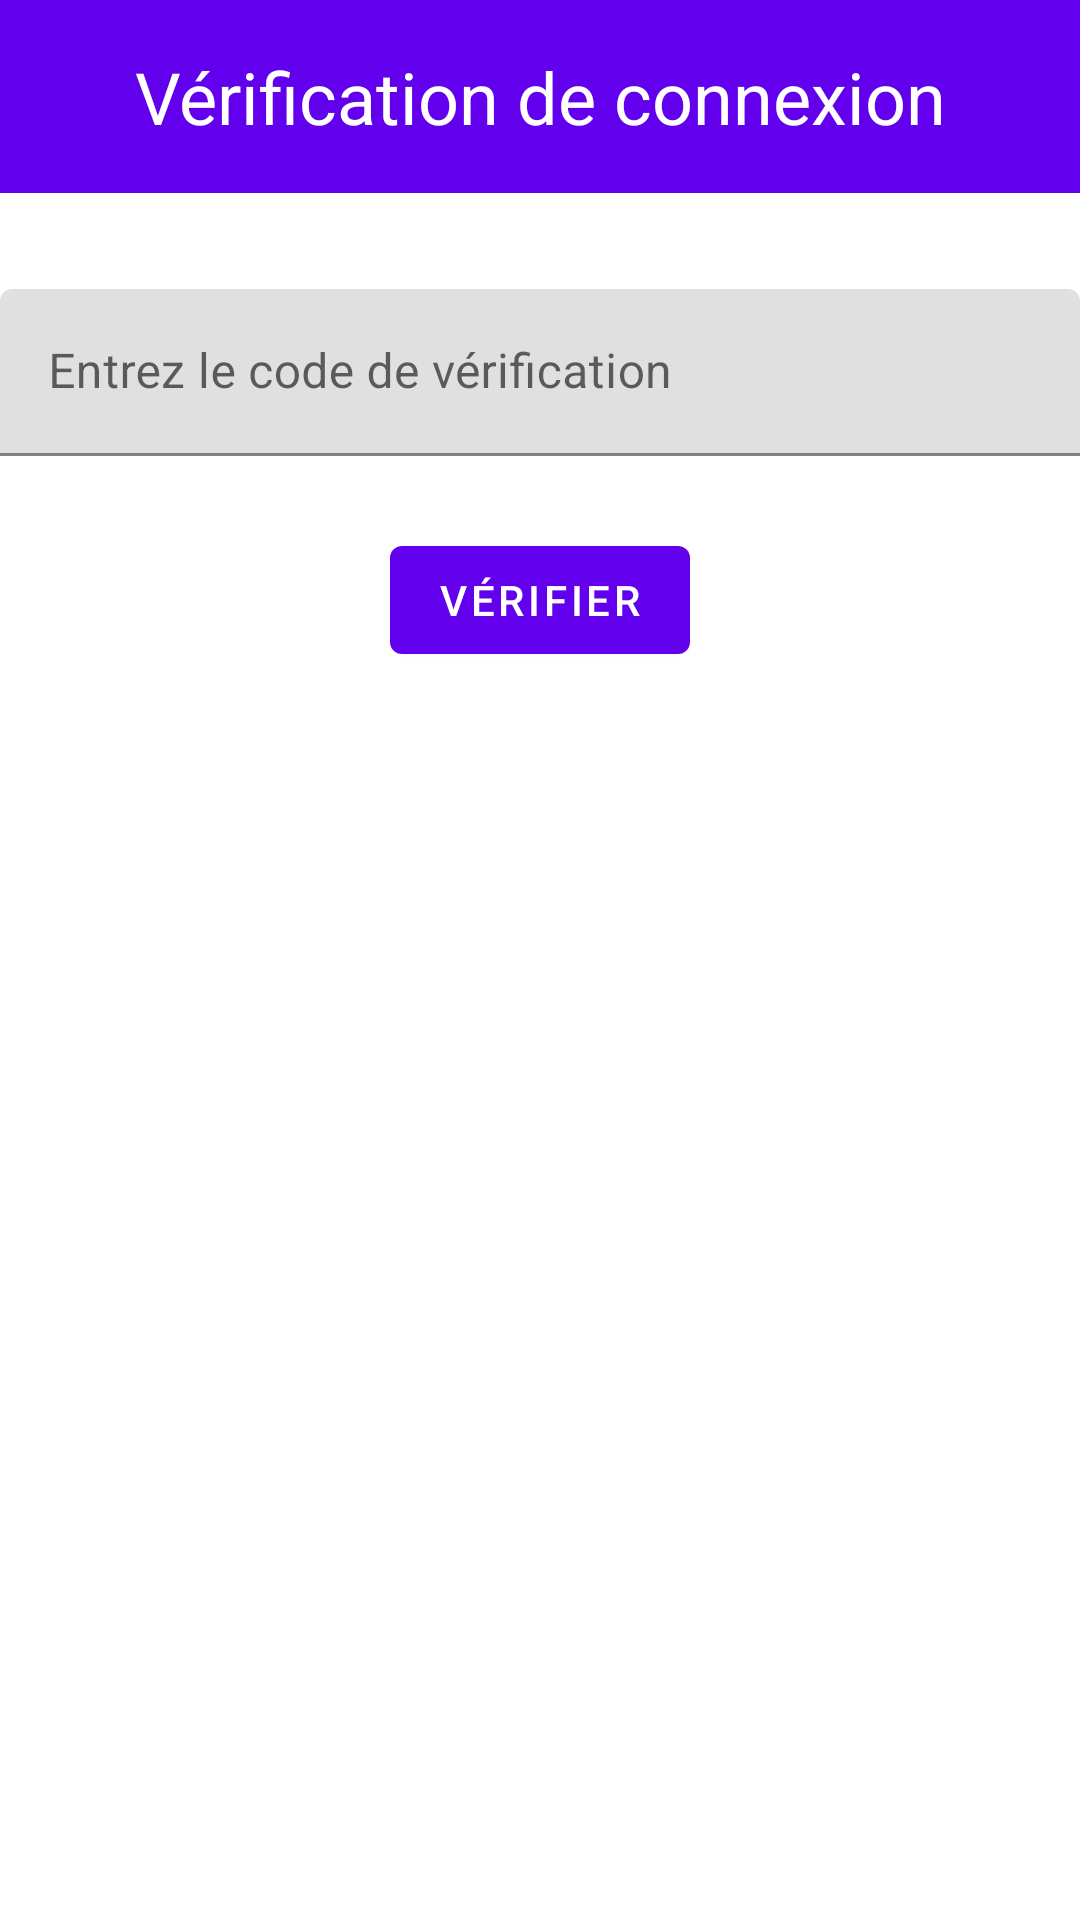

The Android layout XML behind this screen, and the referenced resources:
<!-- AndroidManifest.xml: application theme Theme.Cartesanimees -->
<!-- res/layout/activity_verification.xml -->
<?xml version="1.0" encoding="utf-8"?>
<androidx.constraintlayout.widget.ConstraintLayout xmlns:android="http://schemas.android.com/apk/res/android"
    xmlns:app="http://schemas.android.com/apk/res-auto"
    xmlns:tools="http://schemas.android.com/tools"
    android:layout_width="match_parent"
    android:layout_height="match_parent"
    android:background="@color/white"
    tools:context=".ui.main.VerificationActivity">

    
    <com.google.android.material.textview.MaterialTextView
        android:id="@+id/tvVerificationTitle"
        android:layout_width="0dp"
        android:layout_height="wrap_content"
        android:text="@string/title_activity_verification"
        android:textSize="24sp"
        android:gravity="center"
        android:padding="16dp"
        android:background="@color/purple_500"
        android:textColor="@android:color/white"
        app:layout_constraintTop_toTopOf="parent"
        app:layout_constraintStart_toStartOf="parent"
        app:layout_constraintEnd_toEndOf="parent"/>

    
    <com.google.android.material.textfield.TextInputLayout
        android:id="@+id/verificationCodeTextInputLayout"
        android:layout_width="0dp"
        android:layout_height="wrap_content"
        android:layout_marginTop="32dp"
        app:layout_constraintTop_toBottomOf="@id/tvVerificationTitle"
        app:layout_constraintStart_toStartOf="parent"
        app:layout_constraintEnd_toEndOf="parent">

        <com.google.android.material.textfield.TextInputEditText
            android:id="@+id/verificationCodeEditText"
            android:layout_width="match_parent"
            android:layout_height="wrap_content"
            android:hint="@string/hint_verification_code"
            android:inputType="text"
            android:maxLength="36"/>
    </com.google.android.material.textfield.TextInputLayout>

    
    <com.google.android.material.button.MaterialButton
        android:id="@+id/verifyButton"
        android:layout_width="wrap_content"
        android:layout_height="wrap_content"
        android:text="@string/verify"
        android:layout_marginTop="24dp"
        app:layout_constraintTop_toBottomOf="@id/verificationCodeTextInputLayout"
        app:layout_constraintStart_toStartOf="parent"
        app:layout_constraintEnd_toEndOf="parent"/>
</androidx.constraintlayout.widget.ConstraintLayout>
<!-- resources referenced by this layout -->
<resources>
  <color name="purple_500">#6200EE</color>
  <color name="white">#FFFFFF</color>
  <string name="hint_verification_code">Entrez le code de vérification</string>
  <string name="title_activity_verification">Vérification de connexion</string>
  <string name="verify">Vérifier</string>
  <style name="Theme.Cartesanimees" parent="Theme.MaterialComponents.DayNight.NoActionBar">
          
          <item name="colorPrimary">@color/purple_500</item>
          <item name="colorPrimaryVariant">@color/purple_700</item>
          <item name="colorOnPrimary">@color/white</item>
          
          <item name="colorSecondary">@color/teal_200</item>
          <item name="colorSecondaryVariant">@color/teal_700</item>
          <item name="colorOnSecondary">@color/black</item>
          
          <item name="android:windowBackground">@color/white</item>
      </style>
  <color name="purple_700">#3700B3</color>
  <color name="teal_200">#03DAC5</color>
  <color name="teal_700">#018786</color>
  <color name="black">#000000</color>
</resources>
